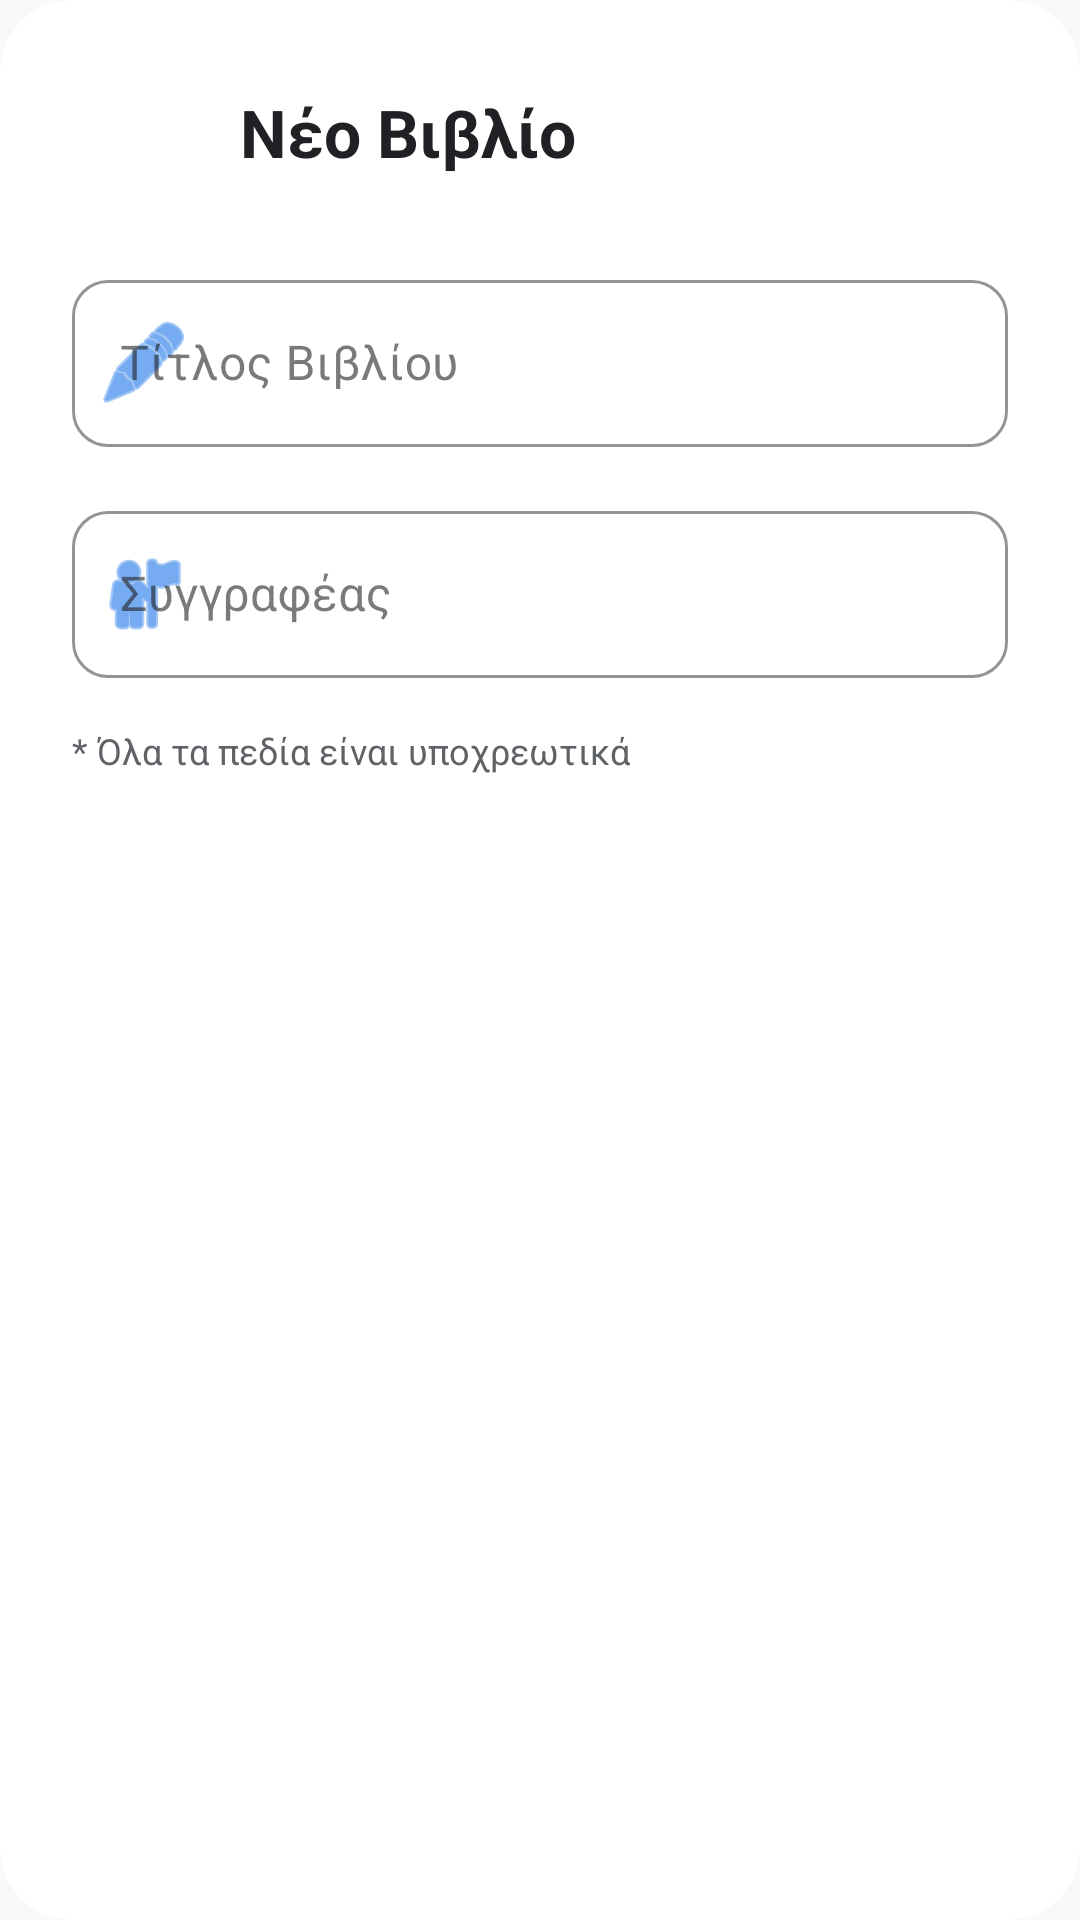

Reconstruct the res/layout file that produces this screen, plus the resources it refers to.
<!-- AndroidManifest.xml: application theme Theme.LibraryApp -->
<!-- res/layout/dialog_add_book.xml -->
<?xml version="1.0" encoding="utf-8"?>
<com.google.android.material.card.MaterialCardView
    xmlns:android="http://schemas.android.com/apk/res/android"
    xmlns:app="http://schemas.android.com/apk/res-auto"
    android:layout_width="match_parent"
    android:layout_height="wrap_content"
    app:cardCornerRadius="24dp"
    app:cardElevation="0dp"
    app:cardBackgroundColor="?attr/colorSurface">

    <LinearLayout
        android:layout_width="match_parent"
        android:layout_height="wrap_content"
        android:orientation="vertical"
        android:padding="24dp">

        <LinearLayout
            android:layout_width="match_parent"
            android:layout_height="wrap_content"
            android:gravity="center_vertical"
            android:orientation="horizontal"
            android:layout_marginBottom="24dp">

            <ImageView
                android:layout_width="40dp"
                android:layout_height="40dp"
                android:src="@drawable/ic_books"
                app:tint="?attr/colorPrimary"
                android:background="@drawable/bg_icon_light"
                android:padding="8dp"/>

            <TextView
                android:layout_width="wrap_content"
                android:layout_height="wrap_content"
                android:text="Νέο Βιβλίο"
                android:textSize="22sp"
                android:textStyle="bold"
                android:textColor="?android:attr/textColorPrimary"
                android:layout_marginStart="16dp"/>
        </LinearLayout>

        <com.google.android.material.textfield.TextInputLayout
            style="@style/Widget.MaterialComponents.TextInputLayout.OutlinedBox"
            android:layout_width="match_parent"
            android:layout_height="wrap_content"
            android:layout_marginBottom="16dp"
            app:startIconDrawable="@android:drawable/ic_menu_edit"
            app:startIconTint="?attr/colorPrimary"
            app:hintTextColor="?attr/colorPrimary"
            app:boxStrokeColor="?attr/colorPrimary"
            app:boxCornerRadiusTopStart="12dp"
            app:boxCornerRadiusTopEnd="12dp"
            app:boxCornerRadiusBottomStart="12dp"
            app:boxCornerRadiusBottomEnd="12dp">

            <com.google.android.material.textfield.TextInputEditText
                android:id="@+id/etBookTitle"
                android:layout_width="match_parent"
                android:layout_height="wrap_content"
                android:hint="Τίτλος Βιβλίου"
                android:textColor="?android:attr/textColorPrimary"
                android:textColorHint="?android:attr/textColorSecondary"
                android:inputType="textCapSentences" />
        </com.google.android.material.textfield.TextInputLayout>

        <com.google.android.material.textfield.TextInputLayout
            style="@style/Widget.MaterialComponents.TextInputLayout.OutlinedBox"
            android:layout_width="match_parent"
            android:layout_height="wrap_content"
            android:layout_marginBottom="16dp"
            app:startIconDrawable="@android:drawable/ic_menu_myplaces"
            app:startIconTint="?attr/colorPrimary"
            app:hintTextColor="?attr/colorPrimary"
            app:boxStrokeColor="?attr/colorPrimary"
            app:boxCornerRadiusTopStart="12dp"
            app:boxCornerRadiusTopEnd="12dp"
            app:boxCornerRadiusBottomStart="12dp"
            app:boxCornerRadiusBottomEnd="12dp">

            <com.google.android.material.textfield.TextInputEditText
                android:id="@+id/etBookAuthor"
                android:layout_width="match_parent"
                android:layout_height="wrap_content"
                android:hint="Συγγραφέας"
                android:textColor="?android:attr/textColorPrimary"
                android:textColorHint="?android:attr/textColorSecondary"
                android:inputType="textCapWords" />
        </com.google.android.material.textfield.TextInputLayout>

        <TextView
            android:layout_width="match_parent"
            android:layout_height="wrap_content"
            android:text="* Όλα τα πεδία είναι υποχρεωτικά"
            android:textSize="12sp"
            android:textColor="?android:attr/textColorSecondary"
            android:layout_marginBottom="16dp"/>

    </LinearLayout>
</com.google.android.material.card.MaterialCardView>
<!-- resources referenced by this layout -->
<resources>
  <style name="Theme.LibraryApp" parent="Theme.MaterialComponents.DayNight.NoActionBar">
          
          <item name="colorPrimary">#1A73E8</item>
          <item name="colorPrimaryVariant">#1557B0</item>
          <item name="colorOnPrimary">#FFFFFF</item>
  
          
          
          <item name="colorSecondary">#2E7D32</item>
          
          <item name="colorSecondaryVariant">#E8F5E9</item>
          <item name="colorOnSecondary">#1B5E20</item>
  
          
          <item name="android:windowBackground">#F8F9FA</item>
          <item name="colorSurface">#FFFFFF</item>
          <item name="colorOnSurface">#202124</item>
          <item name="colorError">#B00020</item>
          <item name="colorOnError">#FFFFFF</item>
  
          
          <item name="android:textColorPrimary">#202124</item>
          <item name="android:textColorSecondary">#5F6368</item>
          <item name="android:textColorPrimaryDisableOnly">#9E9E9E</item>
          <item name="colorControlNormal">#5F6368</item>
          <item name="colorControlActivated">#1A73E8</item>
  
          
          <item name="android:statusBarColor">?attr/colorPrimaryVariant</item>
          <item name="android:windowLightStatusBar">false</item>
      </style>
</resources>
